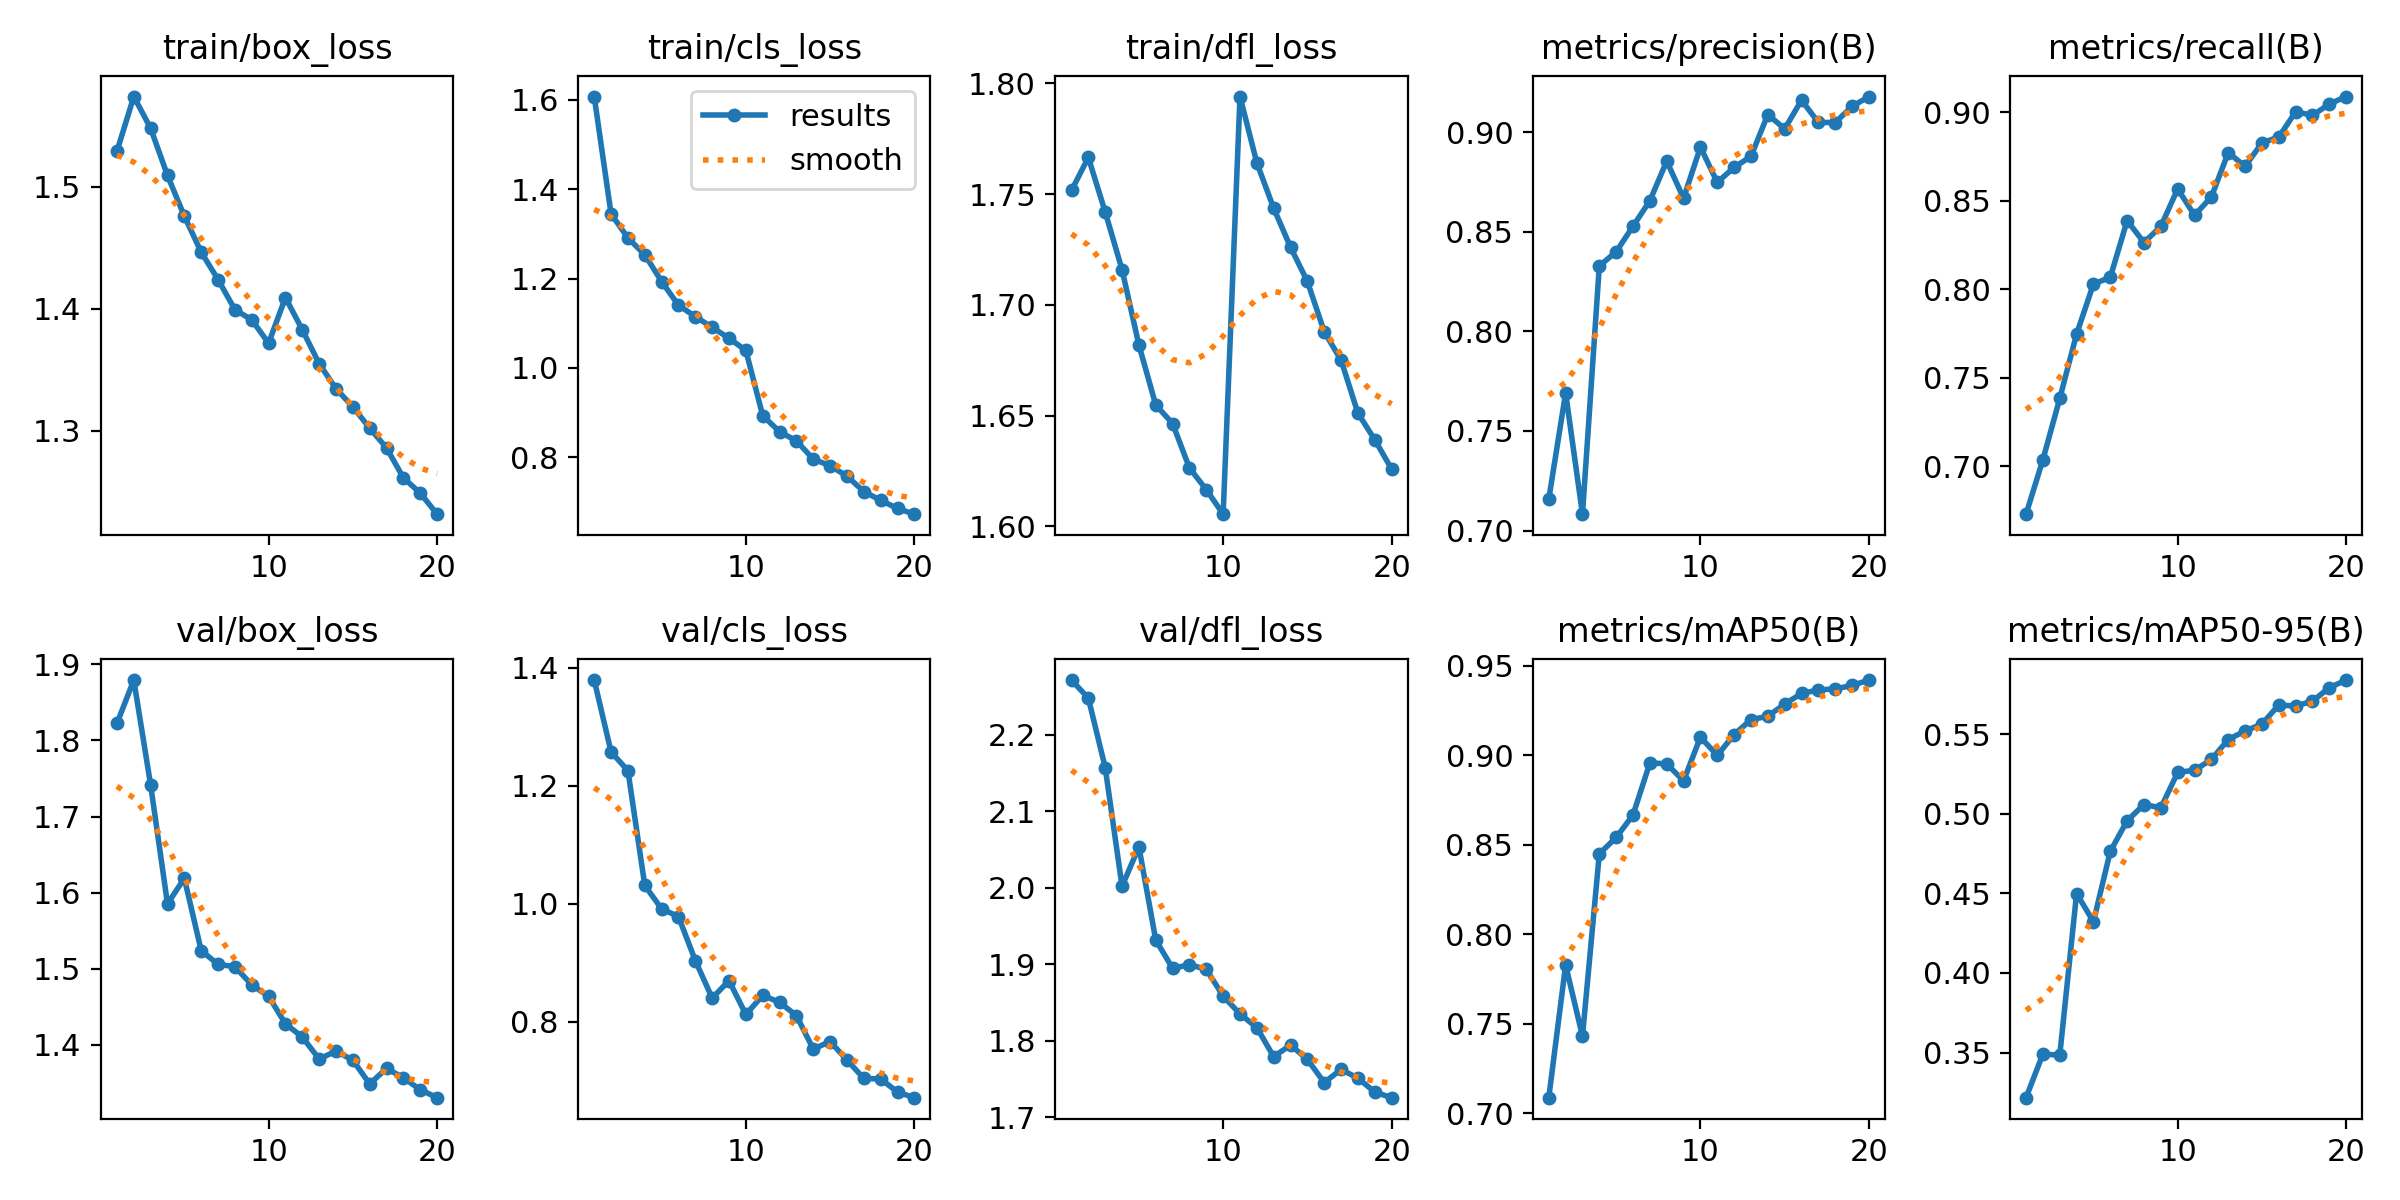

Source data for this figure (header and first rows):
epoch, time, train/box_loss, train/cls_loss, train/dfl_loss, metrics/precision(B), metrics/recall(B), metrics/mAP50(B), metrics/mAP50-95(B), val/box_loss, val/cls_loss, val/dfl_loss, lr/pg0, lr/pg1, lr/pg2
1, 155.5, 1.529, 1.607, 1.752, 0.7157, 0.6729, 0.7087, 0.3216, 1.822, 1.379, 2.271, 0.0006659, 0.0006659, 0.0006659
2, 297.6, 1.574, 1.345, 1.767, 0.7691, 0.7037, 0.7828, 0.3491, 1.879, 1.257, 2.248, 0.001267, 0.001267, 0.001267
3, 436.7, 1.548, 1.291, 1.742, 0.7082, 0.7383, 0.743, 0.3483, 1.741, 1.226, 2.157, 0.001801, 0.001801, 0.001801
4, 618.7, 1.509, 1.253, 1.716, 0.8328, 0.7747, 0.8449, 0.45, 1.585, 1.031, 2.002, 0.001703, 0.001703, 0.001703
5, 841.1, 1.476, 1.193, 1.682, 0.84, 0.8029, 0.854, 0.4322, 1.619, 0.9916, 2.053, 0.001604, 0.001604, 0.001604
6, 1048, 1.446, 1.14, 1.655, 0.8528, 0.8067, 0.8666, 0.4765, 1.524, 0.9784, 1.931, 0.001505, 0.001505, 0.001505
7, 1156, 1.424, 1.115, 1.646, 0.8656, 0.8388, 0.8957, 0.4957, 1.506, 0.9039, 1.895, 0.001406, 0.001406, 0.001406
8, 1266, 1.399, 1.091, 1.626, 0.8855, 0.8264, 0.8952, 0.5059, 1.503, 0.8404, 1.899, 0.001307, 0.001307, 0.001307
9, 1376, 1.391, 1.066, 1.617, 0.8668, 0.8355, 0.8857, 0.5038, 1.479, 0.8699, 1.893, 0.001208, 0.001208, 0.001208
10, 1488, 1.372, 1.039, 1.605, 0.8925, 0.8567, 0.9101, 0.5261, 1.464, 0.8126, 1.858, 0.001109, 0.001109, 0.001109
11, 1686, 1.409, 0.893, 1.794, 0.8748, 0.8418, 0.8999, 0.5274, 1.428, 0.845, 1.835, 0.00101, 0.00101, 0.00101
12, 1813, 1.383, 0.8572, 1.764, 0.8823, 0.8522, 0.9115, 0.5342, 1.41, 0.8331, 1.817, 0.000911, 0.000911, 0.000911
13, 1931, 1.355, 0.8366, 1.744, 0.8878, 0.8772, 0.9198, 0.5467, 1.381, 0.8107, 1.779, 0.000812, 0.000812, 0.000812
14, 2046, 1.334, 0.7959, 1.726, 0.9088, 0.8694, 0.9217, 0.5522, 1.392, 0.754, 1.794, 0.000713, 0.000713, 0.000713
15, 2161, 1.319, 0.7809, 1.711, 0.9017, 0.8827, 0.9285, 0.5564, 1.38, 0.7668, 1.775, 0.000614, 0.000614, 0.000614
16, 2275, 1.302, 0.7578, 1.688, 0.9161, 0.886, 0.9345, 0.5685, 1.349, 0.7353, 1.745, 0.000515, 0.000515, 0.000515
17, 2390, 1.286, 0.7231, 1.675, 0.9049, 0.9003, 0.9364, 0.5677, 1.369, 0.7042, 1.762, 0.000416, 0.000416, 0.000416
18, 2505, 1.261, 0.7037, 1.651, 0.9049, 0.8982, 0.937, 0.5709, 1.357, 0.7032, 1.751, 0.000317, 0.000317, 0.000317
19, 2619, 1.249, 0.6853, 1.639, 0.9129, 0.9046, 0.9389, 0.5793, 1.341, 0.6811, 1.733, 0.000218, 0.000218, 0.000218
20, 2735, 1.231, 0.6725, 1.626, 0.9179, 0.9089, 0.9419, 0.5841, 1.33, 0.6716, 1.725, 0.000119, 0.000119, 0.000119
